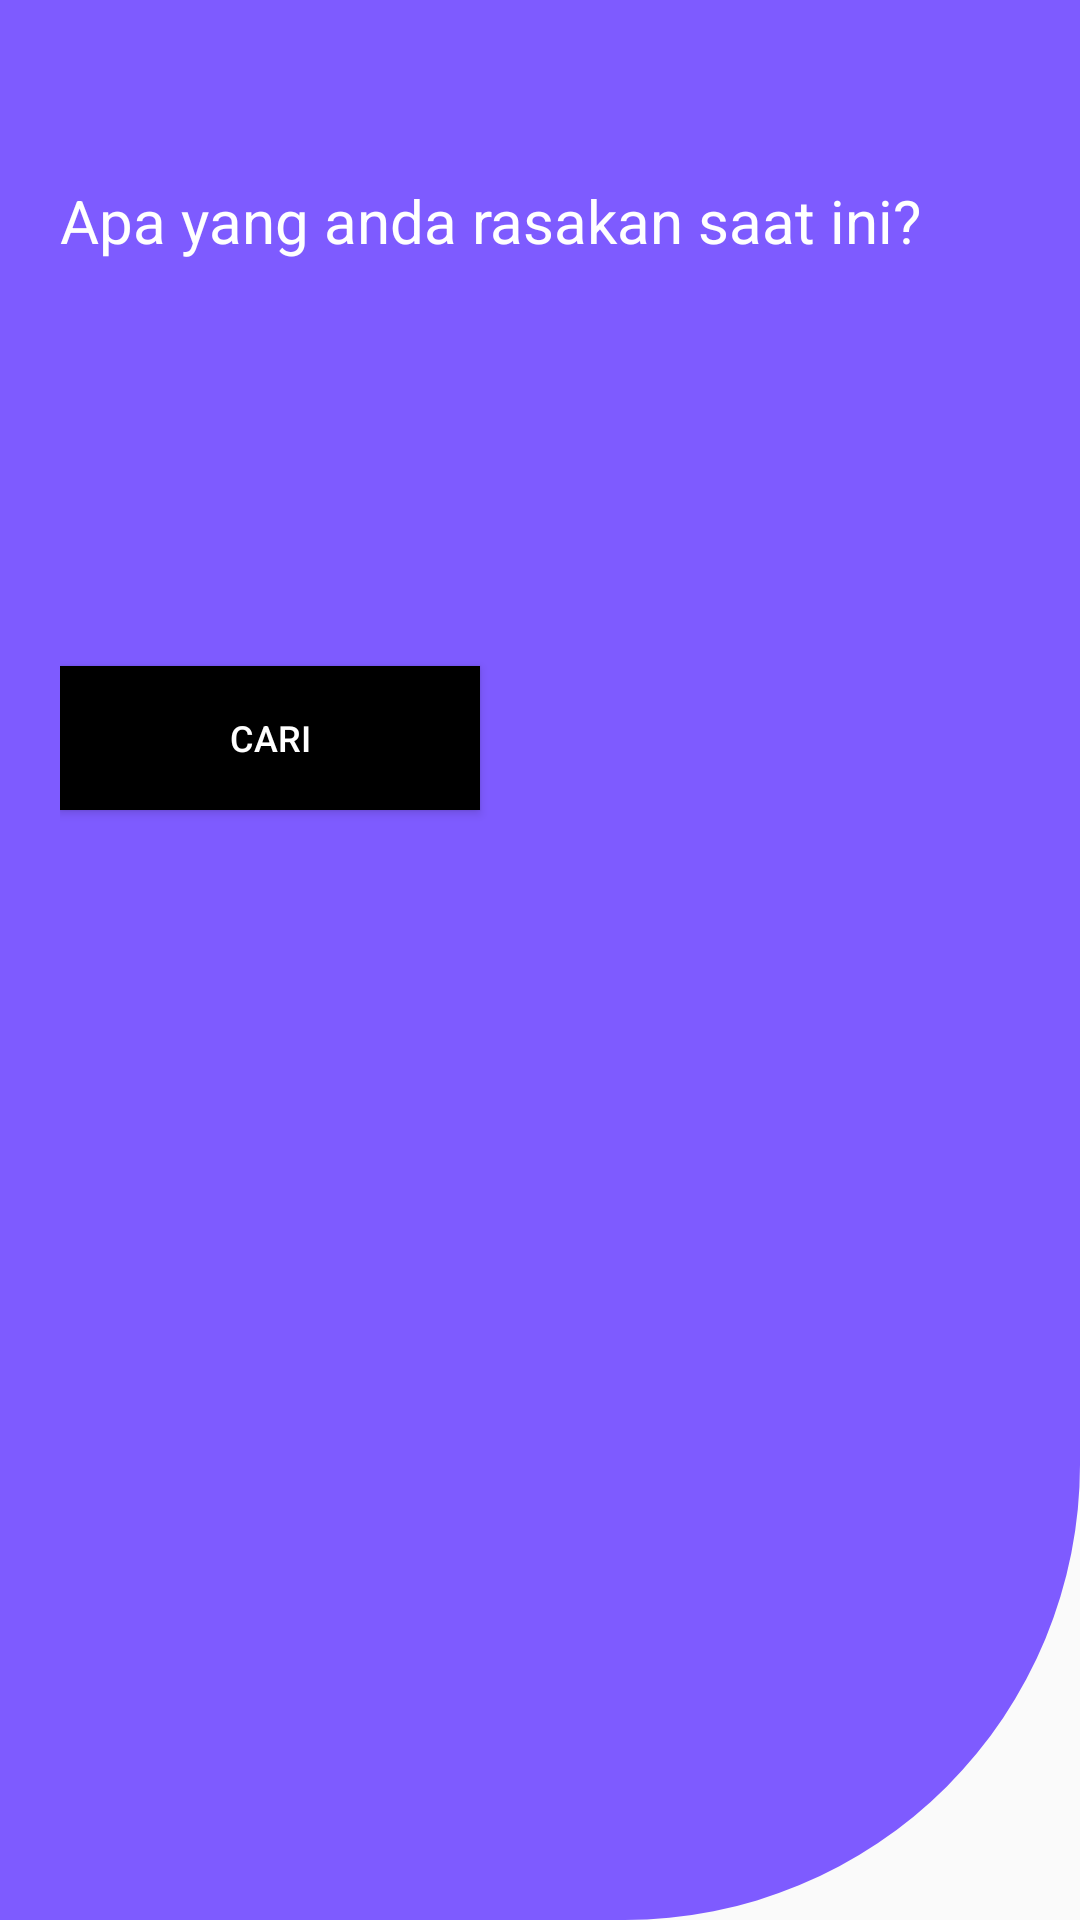

Android layout source for this screen:
<!-- AndroidManifest.xml: activity theme PurpleActivityTheme -->
<!-- res/layout/activity_search_penyakit.xml -->
<?xml version="1.0" encoding="utf-8"?>
<LinearLayout
    xmlns:android="http://schemas.android.com/apk/res/android"
    xmlns:app="http://schemas.android.com/apk/res-auto"
    android:layout_width="match_parent"
    android:layout_height="match_parent"
    android:orientation="vertical"
    android:background="@drawable/background_penyakit"
    android:padding="20dp">

    <TextView
        android:id="@+id/textView"
        android:layout_width="match_parent"
        android:layout_height="wrap_content"
        android:textColor="@android:color/white"
        android:textSize="20dp"
        android:layout_marginTop="40dp"
        android:text="Apa yang anda rasakan saat ini?" />

    <Spinner
        android:id="@+id/spinner_penyakit"
        android:layout_width="match_parent"
        android:layout_height="55dp"
        android:background="@drawable/background_spinner"
        android:hint="Gejala"
        android:textSize="18dp"
        android:paddingLeft="10dp"
        android:textColorHint="#000000"
        android:layout_marginTop="50dp" />

    <Button
        android:id="@+id/button_cari"
        android:layout_width="140dp"
        android:layout_height="wrap_content"
        android:textSize="12dp"
        android:textColor="#ffffff"
        android:background="#000000"
        android:layout_marginTop="30dp"
        android:text="Cari" />
</LinearLayout>
<!-- resources referenced by this layout -->
<resources>
  <!-- drawable background_penyakit (drawable) -->
  <vector android:height="24dp" android:viewportHeight="1920"
      android:viewportWidth="1080" android:width="24dp" xmlns:android="http://schemas.android.com/apk/res/android">
      <path android:fillColor="#7e5bff" android:pathData="M0,0H1080a0,0 0,0 1,0 0V1464.71A455.29,455.29 0,0 1,624.71 1920H0a0,0 0,0 1,0 0V0A0,0 0,0 1,0 0Z"/>
  </vector>
  <style name="PurpleActivityTheme" parent="AppTheme">
          <item name="colorPrimaryDark">#563bba</item>
          <item name="windowActionBar">false</item>
          <item name="windowNoTitle">true</item>
      </style>
  <style name="AppTheme" parent="Theme.AppCompat.Light.NoActionBar">
          
          <item name="colorPrimary">@color/colorPrimary</item>
          <item name="colorPrimaryDark">@color/colorPrimaryDark</item>
          <item name="colorAccent">@color/colorAccent</item>
      </style>
  <color name="colorPrimary">#008577</color>
  <color name="colorPrimaryDark">#c0392b</color>
  <color name="colorAccent">#D81B60</color>
</resources>
